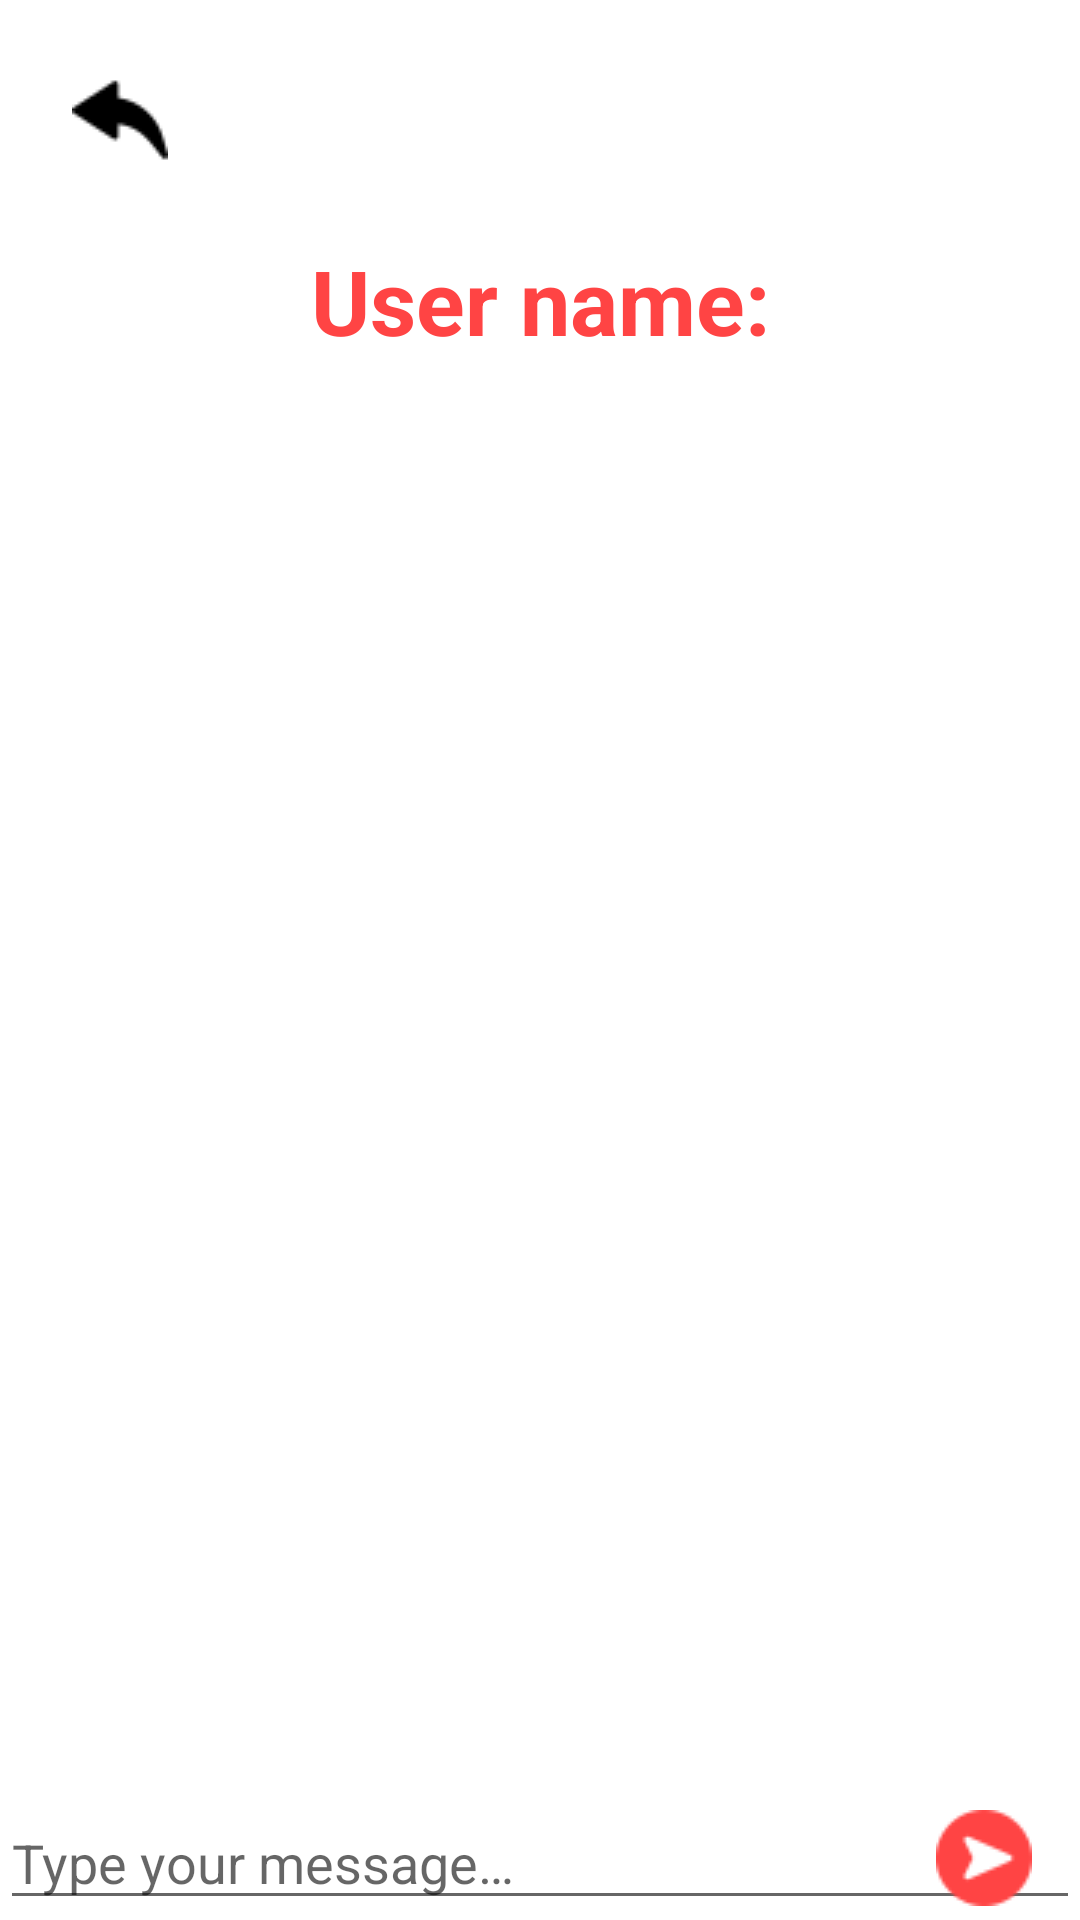

Layout XML and referenced resources for this Android screen:
<!-- AndroidManifest.xml: application theme AppTheme -->
<!-- res/layout/fragment_details_chat.xml -->
<?xml version="1.0" encoding="utf-8"?>
<androidx.constraintlayout.widget.ConstraintLayout xmlns:android="http://schemas.android.com/apk/res/android"
    xmlns:app="http://schemas.android.com/apk/res-auto"
    android:layout_width="match_parent"
    android:layout_height="match_parent"
    android:background="@android:color/white">

    <ImageView
        android:id="@+id/imgBackListChat"
        android:layout_width="wrap_content"
        android:layout_height="wrap_content"
        android:layout_marginStart="16dp"
        android:layout_marginTop="16dp"
        android:padding="8dp"
        android:src="@drawable/ic_back"
        app:layout_constraintStart_toStartOf="parent"
        app:layout_constraintTop_toTopOf="parent" />

    <TextView
        android:id="@+id/tvUserNameChat"
        android:layout_width="wrap_content"
        android:layout_height="wrap_content"
        android:layout_marginTop="16dp"
        android:text="@string/user_name"
        android:textColor="@android:color/holo_red_light"
        android:textSize="30sp"
        android:textStyle="bold"
        app:layout_constraintEnd_toEndOf="parent"
        app:layout_constraintStart_toStartOf="parent"
        app:layout_constraintTop_toBottomOf="@id/imgBackListChat" />

    <androidx.recyclerview.widget.RecyclerView
        android:id="@+id/rcvContentMessage"
        android:layout_width="match_parent"
        android:layout_height="0dp"
        android:layout_marginTop="16dp"
        app:layout_constraintBottom_toTopOf="@id/etTypeYourMessage"
        app:layout_constraintEnd_toEndOf="parent"
        app:layout_constraintStart_toStartOf="parent"
        app:layout_constraintTop_toBottomOf="@id/tvUserNameChat" />

    <EditText
        android:id="@+id/etTypeYourMessage"
        android:layout_width="match_parent"
        android:layout_height="wrap_content"
        android:hint="@string/type_your_message"
        app:layout_constraintBottom_toBottomOf="parent"
        app:layout_constraintEnd_toEndOf="parent"
        app:layout_constraintStart_toStartOf="parent"
        app:layout_constraintTop_toBottomOf="@id/rcvContentMessage" />

    <ImageView
        android:id="@+id/imgSend"
        android:layout_width="wrap_content"
        android:layout_height="wrap_content"
        android:layout_marginEnd="8dp"
        android:padding="8dp"
        android:src="@drawable/ic_send"
        app:layout_constraintBottom_toBottomOf="@id/etTypeYourMessage"
        app:layout_constraintEnd_toEndOf="@id/etTypeYourMessage"
        app:layout_constraintTop_toTopOf="@id/etTypeYourMessage" />

</androidx.constraintlayout.widget.ConstraintLayout>
<!-- resources referenced by this layout -->
<resources>
  <!-- drawable ic_back: png bitmap (drawable, 662 bytes) -->
  <!-- drawable ic_send: png bitmap (drawable, 931 bytes) -->
  <string name="type_your_message">Type your message…</string>
  <string name="user_name">User name:</string>
  <style name="AppTheme" parent="Theme.AppCompat.Light.DarkActionBar">
          
          <item name="colorPrimary">@android:color/holo_red_light</item>
          <item name="colorPrimaryDark">@color/colorMain</item>
          <item name="colorAccent">@color/colorAccent</item>
          <item name="android:statusBarColor">@android:color/holo_red_light</item>
  
          <item name="windowNoTitle">true</item>
          <item name="windowActionBar">false</item>
      </style>
  <color name="colorMain">#47ABF0</color>
  <color name="colorAccent">#94CDF5</color>
</resources>
